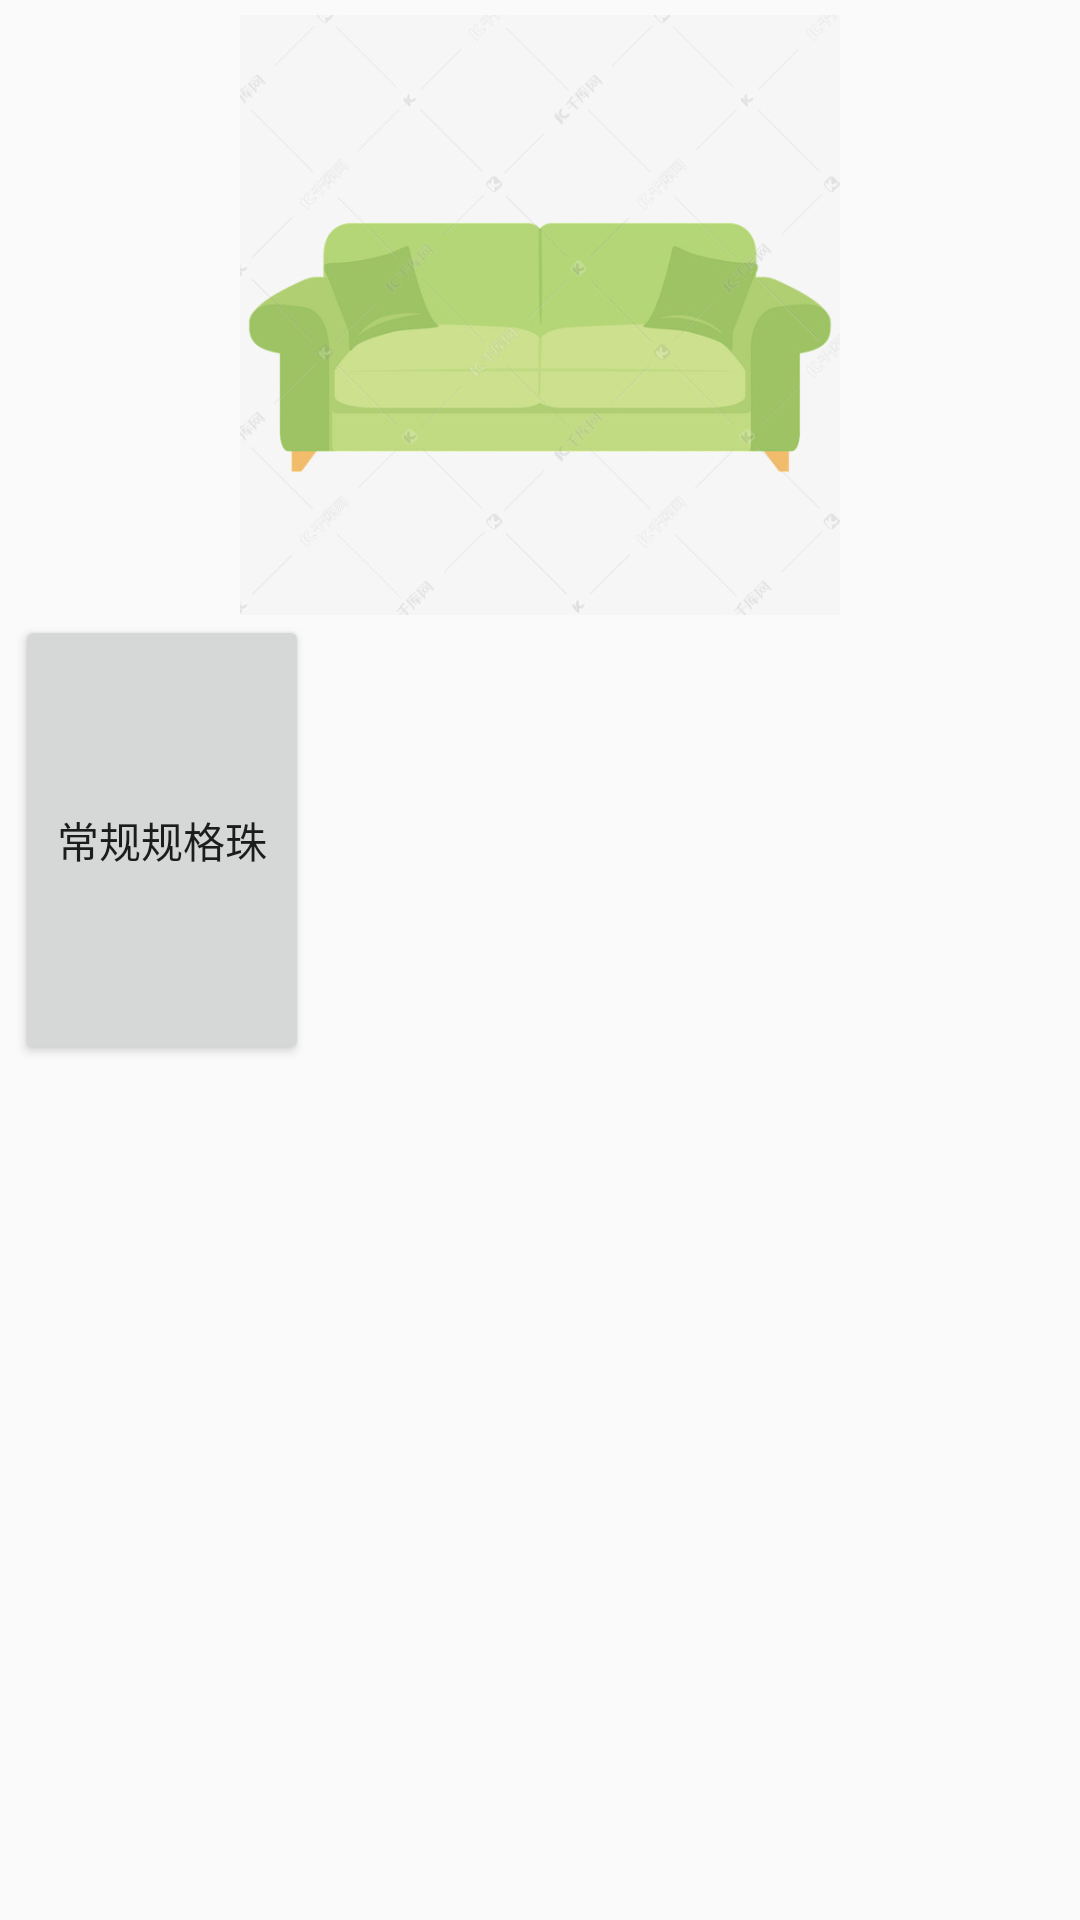

The Android layout XML behind this screen, and the referenced resources:
<!-- AndroidManifest.xml: application theme AppTheme -->
<!-- res/layout/activity_fragment_demo3__jewellery.xml -->
<?xml version="1.0" encoding="utf-8"?>
<ScrollView xmlns:android="http://schemas.android.com/apk/res/android"
    android:layout_width="match_parent"
    android:layout_height="match_parent">

    <LinearLayout
        android:layout_width="match_parent"
        android:layout_height="match_parent"
        android:orientation="vertical"
        android:padding="5dp">

        <LinearLayout
            android:layout_width="match_parent"
            android:layout_height="200dp">

            <ImageView
                android:layout_width="match_parent"
                android:layout_height="match_parent"
                android:src="@drawable/sofa" />
        </LinearLayout>

        <LinearLayout
            android:layout_width="match_parent"
            android:layout_height="wrap_content">

            <Button
                android:layout_width="98dp"
                android:layout_height="150dp"
                android:maxLines="1"
                android:text="常规规格珠宝标签模板及带图腾边框模板" />

        </LinearLayout>

    </LinearLayout>
</ScrollView>
<!-- resources referenced by this layout -->
<resources>
  <!-- drawable sofa: jpg bitmap (drawable, 33231 bytes) -->
  <style name="AppTheme" parent="Theme.AppCompat.Light.NoActionBar">
          
          <item name="colorPrimary">@color/colorPrimary</item>
          <item name="colorPrimaryDark">@color/colorPrimaryDark</item>
          <item name="colorAccent">@color/colorAccent</item>
      </style>
  <color name="colorPrimary">#008577</color>
  <color name="colorPrimaryDark">#00574B</color>
  <color name="colorAccent">#F44336</color>
</resources>
